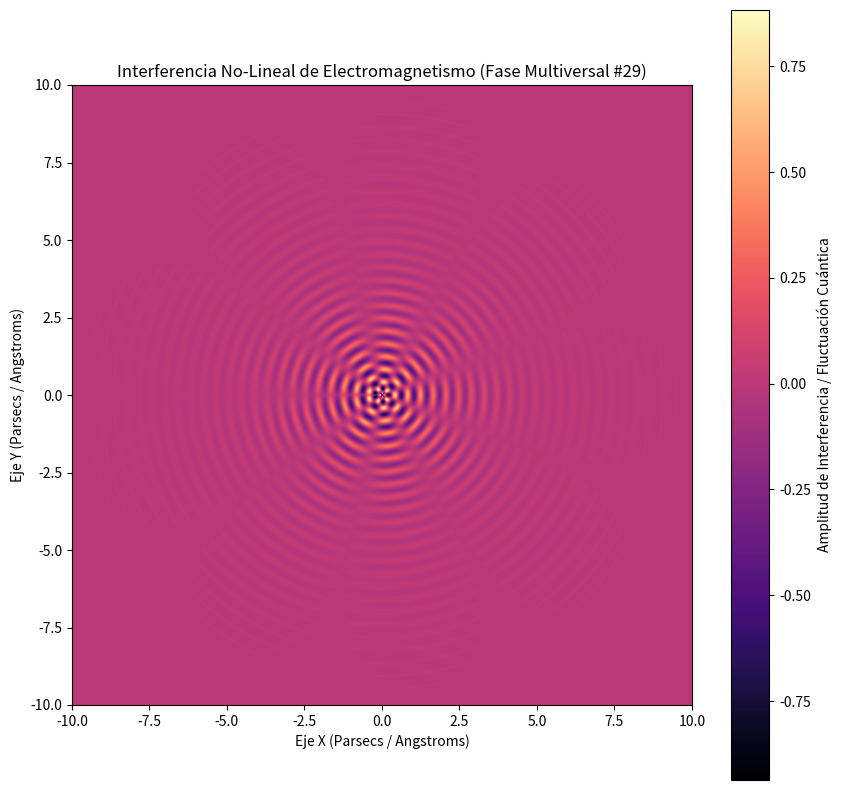

The script that saved this image:
%matplotlib inline
# Simulación Multiversal: Electromagnetismo - Variante 29
import numpy as np
import matplotlib.pyplot as plt

# Parámetros Físicos No-Lineales
omega_1 = 15.249
omega_2 = 4.403
lambda_decay = 0.663
phase_shift = 1.378

x = np.linspace(-10, 10, 800)
y = np.linspace(-10, 10, 800)
X, Y = np.meshgrid(x, y)

# Dinámica de Fluidos / Campos Tensor-Escalares (Fase Multiversal)
R = np.sqrt(X**2 + Y**2) + 1e-5
Z = (np.sin(omega_1 * R + phase_shift) * np.cos(omega_2 * np.arctan2(Y, X))) * np.exp(-lambda_decay * R)

plt.figure(figsize=(10, 10))
plt.imshow(Z, cmap='magma', extent=[-10, 10, -10, 10], origin='lower')
plt.colorbar(label='Amplitud de Interferencia / Fluctuación Cuántica')
plt.title(r'Interferencia No-Lineal de Electromagnetismo (Fase Multiversal #29)')
plt.xlabel('Eje X (Parsecs / Angstroms)')
plt.ylabel('Eje Y (Parsecs / Angstroms)')
plt.show()
